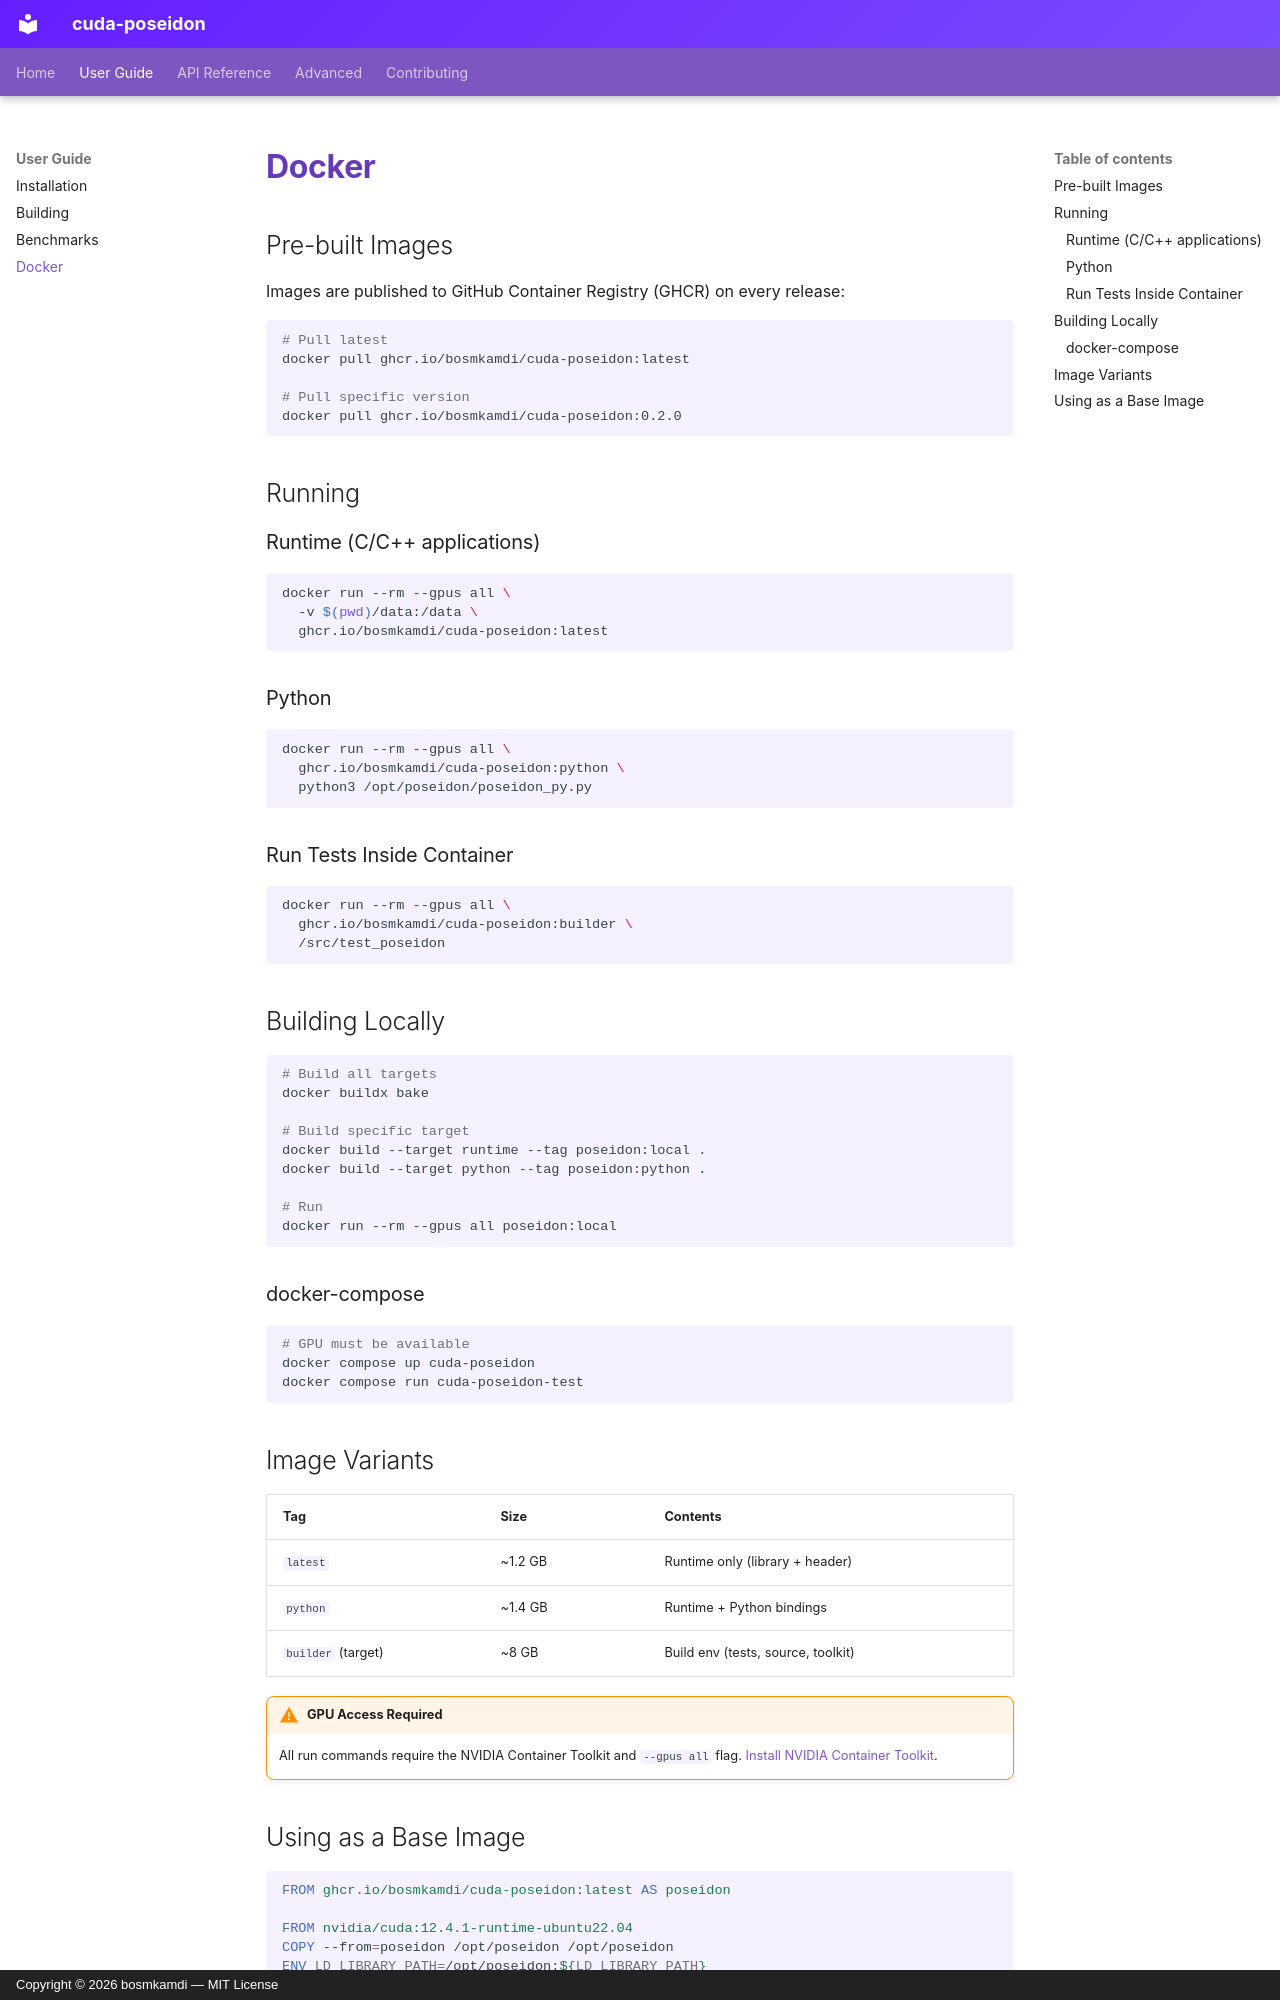

repository: bosmkamdi/cuda-poseidon · page: guide/docker/index.html · generator: mkdocs · copyright: Copyright © 2026 bosmkamdi — MIT License

# Docker

## Pre-built Images

Images are published to GitHub Container Registry (GHCR) on every release:

```bash
# Pull latest
docker pull ghcr.io/bosmkamdi/cuda-poseidon:latest

# Pull specific version
docker pull ghcr.io/bosmkamdi/cuda-poseidon:0.2.0
```

## Running

### Runtime (C/C++ applications)

```bash
docker run --rm --gpus all \
  -v $(pwd)/data:/data \
  ghcr.io/bosmkamdi/cuda-poseidon:latest
```

### Python

```bash
docker run --rm --gpus all \
  ghcr.io/bosmkamdi/cuda-poseidon:python \
  python3 /opt/poseidon/poseidon_py.py
```

### Run Tests Inside Container

```bash
docker run --rm --gpus all \
  ghcr.io/bosmkamdi/cuda-poseidon:builder \
  /src/test_poseidon
```

## Building Locally

```bash
# Build all targets
docker buildx bake

# Build specific target
docker build --target runtime --tag poseidon:local .
docker build --target python --tag poseidon:python .

# Run
docker run --rm --gpus all poseidon:local
```

### docker-compose

```bash
# GPU must be available
docker compose up cuda-poseidon
docker compose run cuda-poseidon-test
```

## Image Variants

| Tag                | Size    | Contents                          |
|--------------------|---------|-----------------------------------|
| `latest`           | ~1.2 GB | Runtime only (library + header)   |
| `python`           | ~1.4 GB | Runtime + Python bindings         |
| `builder` (target) | ~8 GB   | Build env (tests, source, toolkit)|

!!! warning "GPU Access Required"

    All run commands require the NVIDIA Container Toolkit and `--gpus all` flag.
    [Install NVIDIA Container Toolkit](https://docs.nvidia.com/datacenter/cloud-native/container-toolkit/latest/install-guide.html).
